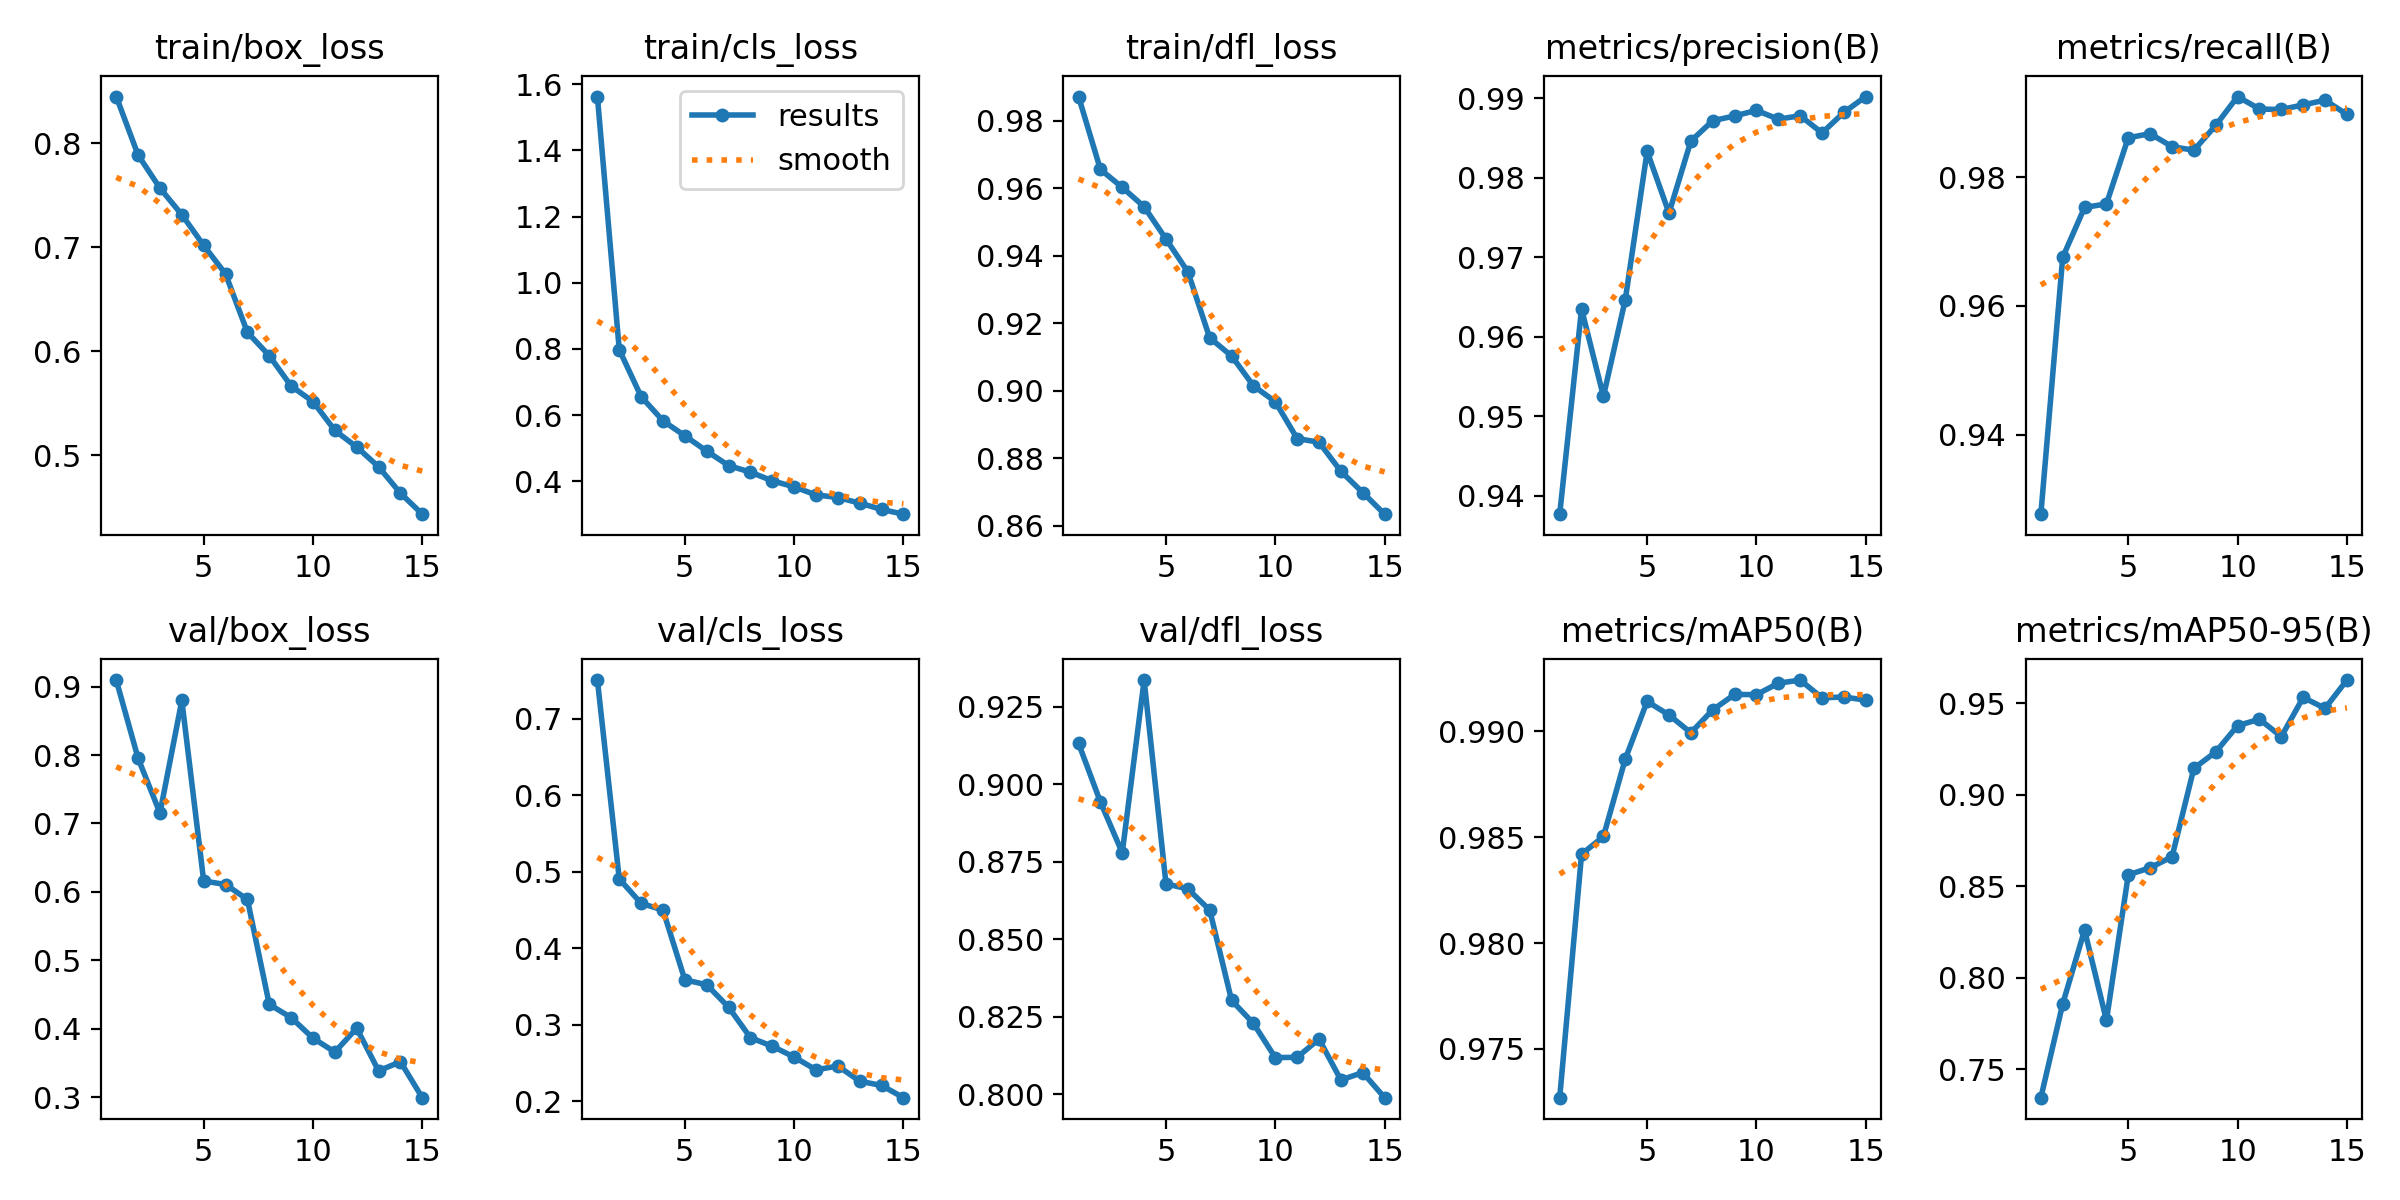

Values plotted in this chart, from the file beside it:
epoch, time, train/box_loss, train/cls_loss, train/dfl_loss, metrics/precision(B), metrics/recall(B), metrics/mAP50(B), metrics/mAP50-95(B), val/box_loss, val/cls_loss, val/dfl_loss, lr/pg0, lr/pg1, lr/pg2
1, 191.6, 0.845, 1.563, 0.9872, 0.9377, 0.9276, 0.9727, 0.7345, 0.9096, 0.7503, 0.9132, 0.0006657, 0.0006657, 0.0006657
2, 365.6, 0.7888, 0.7976, 0.9656, 0.9635, 0.9675, 0.9842, 0.7857, 0.7952, 0.4905, 0.8943, 0.001244, 0.001244, 0.001244
3, 541, 0.757, 0.6557, 0.9603, 0.9525, 0.9753, 0.985, 0.8261, 0.7151, 0.4586, 0.8779, 0.001735, 0.001735, 0.001735
4, 714.7, 0.7314, 0.5826, 0.9546, 0.9647, 0.9758, 0.9887, 0.7768, 0.8797, 0.4499, 0.9336, 0.001604, 0.001604, 0.001604
5, 890.9, 0.7019, 0.5373, 0.945, 0.9833, 0.9861, 0.9914, 0.8563, 0.6158, 0.3587, 0.8679, 0.001472, 0.001472, 0.001472
6, 1065, 0.6745, 0.491, 0.9353, 0.9756, 0.9867, 0.9908, 0.8602, 0.6107, 0.3523, 0.8662, 0.00134, 0.00134, 0.00134
7, 1237, 0.6183, 0.4472, 0.9157, 0.9846, 0.9847, 0.9899, 0.8661, 0.5889, 0.3231, 0.8594, 0.001208, 0.001208, 0.001208
8, 1413, 0.5959, 0.4272, 0.9103, 0.9872, 0.9842, 0.991, 0.9145, 0.4355, 0.2832, 0.8303, 0.001076, 0.001076, 0.001076
9, 1588, 0.5667, 0.4012, 0.9014, 0.9878, 0.988, 0.9918, 0.9235, 0.4161, 0.2719, 0.8228, 0.000944, 0.000944, 0.000944
10, 1761, 0.5517, 0.3828, 0.8967, 0.9885, 0.9925, 0.9917, 0.9378, 0.3861, 0.2579, 0.8118, 0.000812, 0.000812, 0.000812
11, 1935, 0.524, 0.3585, 0.8858, 0.9874, 0.9906, 0.9923, 0.9414, 0.3657, 0.2412, 0.8119, 0.00068, 0.00068, 0.00068
12, 2109, 0.5081, 0.3506, 0.8847, 0.9878, 0.9905, 0.9924, 0.9318, 0.4007, 0.2461, 0.8178, 0.000548, 0.000548, 0.000548
13, 2282, 0.489, 0.3337, 0.8761, 0.9856, 0.9912, 0.9916, 0.9533, 0.3382, 0.2263, 0.8046, 0.000416, 0.000416, 0.000416
14, 2455, 0.4637, 0.3146, 0.8698, 0.9882, 0.9919, 0.9916, 0.9473, 0.3516, 0.2208, 0.807, 0.000284, 0.000284, 0.000284
15, 2629, 0.4435, 0.3002, 0.8634, 0.9902, 0.9897, 0.9915, 0.9628, 0.299, 0.2048, 0.7988, 0.000152, 0.000152, 0.000152
